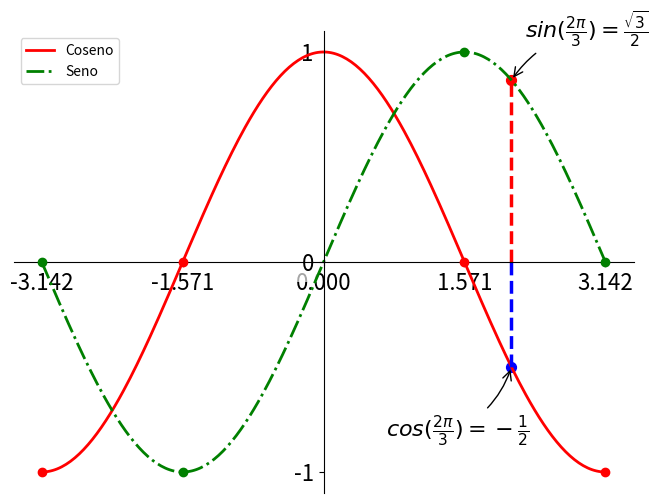

This figure's Python source:
import numpy as np
import matplotlib.pyplot as plt



# Crea una figura nueva, de 8x6 pulgadas, con 80 puntos por pulgada
plt.figure(figsize=(8, 6), dpi=80)

# Crea un nuevo subplot, en la fila 1, columna 1, y indice 1
plt.subplot(1, 1, 1)

X = np.linspace(-np.pi, np.pi, 256)
C, S = np.cos(X), np.sin(X)

# Plotea el coseno con una línea azul contínua de ancho 1 (en pixeles)
plt.plot(X, C, color="red", linewidth=2.0, linestyle="-", label = 'Coseno')

# Plotea el seno con una línea verde contínua de ancho 1 (en pixeles)
plt.plot(X, S, color="green", linewidth=2.0, linestyle="-.", label = 'Seno')

plt.legend(loc='upper left')


# Puntos donde queremos marcar intersecciones
xs = [-np.pi, -np.pi/2, np.pi/2, np.pi]

# Valores de cos y sin en esos puntos
cos_points = np.cos(xs)
sin_points = np.sin(xs)

# Dibujar los puntos
plt.scatter(xs, cos_points, color="red", zorder=5)
plt.scatter(xs, sin_points, color="green", zorder=5)

'''
Obtengo el eje
Borro el borde derecho
Borro el borde izquierdo
Pongo el eje de las x en el borde de abajo
Pongo el eje de las y en el borde izquierdo
Pongo los valores de las x en el borde de abajo
Pongo los valores de las y en el borde de la izquierda

____________
|<-borde   |
|          |
|          |
|__________| 
paso a ->
     y
     |<-sigue siendo el borde
     |
-----0------ x
     |
     |


'''
ax = plt.gca()  # gca es 'get current axis' ó 'tomar eje actual'

ax.spines['right'].set_color('none') #Saco los bordes
ax.spines['top'].set_color('none') #Saco los bordes
ax.xaxis.set_ticks_position('bottom')
ax.spines['bottom'].set_position(('data',0)) #Seteo en el centro
ax.yaxis.set_ticks_position('left')
ax.spines['left'].set_position(('data',0)) #Seteo en el centro

'''
Anoto los valores de los puntos importantes
'''
t = 2 * np.pi / 3
plt.plot([t, t], [0, np.cos(t)], color='blue', linewidth=2.5, linestyle="--")
plt.scatter([t, ], [np.cos(t), ], 50, color='blue')

plt.annotate(r'$cos(\frac{2\pi}{3})=-\frac{1}{2}$',
             xy=(t, np.cos(t)), xycoords='data',
             xytext=(-90, -50), textcoords='offset points', fontsize=16,
             arrowprops=dict(arrowstyle="->", connectionstyle="arc3,rad=.2"))

plt.plot([t, t],[0, np.sin(t)], color='red', linewidth=2.5, linestyle="--")
plt.scatter([t, ],[np.sin(t), ], 50, color='red')

plt.annotate(r'$sin(\frac{2\pi}{3})=\frac{\sqrt{3}}{2}$',
             xy=(t, np.sin(t)), xycoords='data',
             xytext=(+10, +30), textcoords='offset points', fontsize=16,
             arrowprops=dict(arrowstyle="->", connectionstyle="arc3,rad=.2"))

'''
Hago mas grandes los valores de los ejes
'''
for label in ax.get_xticklabels() + ax.get_yticklabels():
    label.set_fontsize(16)
    label.set_bbox(dict(facecolor='white', edgecolor='None', alpha=0.65))





# Rango del eje x e y
plt.xlim(X.min() * 1.1, X.max() * 1.1)
plt.ylim(C.min() * 1.1, C.max() * 1.1)

# Ponemos marcas (ticks) en el eje x e y
plt.xticks([-np.pi, -np.pi/2, 0, np.pi/2, np.pi])
plt.yticks([-1, 0, +1])

# Podemos grabar el gráfico (con 72 dpi)
# plt.savefig("ejercicio_2.png)", dpi=72)

# Mostramos el resultado en pantalla
plt.show()
